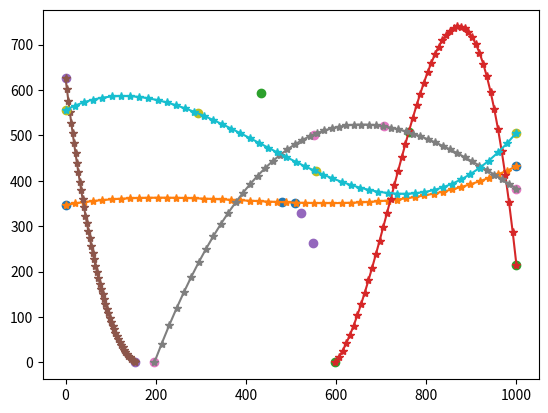

Source code (Python):
import numpy as np
import random
from scipy.optimize import curve_fit
import matplotlib.pyplot as plt

# количество объектов
tracks_amount = 5
# на сколько пикселей рамка объектов может ложно смещаться (эмуляция не идеальной детекции)
random_range = 2
# с какой вероятностью объект на фрейме может быть не найдет детектором
bb_skip_percent = .1

width = 1000
height = 800
tracks = []
i = 0
cb_width = 120
cb_height = 100

def get_point_on_random_side(width, height):
    side = random.randint(0, 4)
    if side == 0:
        x = random.randint(0, width)
        y = 0
    elif side == 1:
        x = random.randint(0, width)
        y = height
    elif side == 2:
        x = 0
        y = random.randint(0, height)
    else:
        x = width
        y = random.randint(0, height)
    return x, y

def fun(x, a, b, c, d):
    return a * x + b * x ** 2 + c * x ** 3 + d

def objective(x, a, b, c, d, e, f):
    return (a * x) + (b * x ** 2) + (c * x ** 3) + (d * x ** 4) + (e * x ** 5) + f

def check_track(track):
    if all(el['x'] == track[0]['x'] for el in track):
        return False
    if all(el['y'] == track[0]['y'] for el in track):
        return False
    if not all(el['x'] >= 0 and el['x'] <= width for el in track):
        return False
    if not all(el['y'] >= 0 and el['y'] <= height for el in track):
        return False
    if (2 > track[0]['x'] > (width - 2) and 2 > track[0]['y'] > (width - 2)) or (2 > track[-1]['x'] > (width - 2) and 2 > track[-1]['y'] > (width - 2)):
        return False
    return True

def add_track_to_tracks(track, tracks, id):
    for i, p in enumerate(track):
        # a chance that detector missed object
        if random.random() < bb_skip_percent:
            bounding_box = []
        else:
            bounding_box = [
                              p['x'] - int(cb_width/2) + random.randint(-random_range, random_range),
                              p['y'] - cb_height + random.randint(-random_range, random_range),
                              p['x'] + int(cb_width/2) + random.randint(-random_range, random_range),
                              p['y'] + random.randint(-random_range, random_range)
                            ]
        if i < len(tracks):
            tracks[i]['data'].append({'cb_id': id, 'bounding_box': bounding_box,
                                      'x': p['x'], 'y': p['y'], 'track_id': None})
        else:
            tracks.append(
                {
                    'frame_id': len(tracks)+1,
                    'data': [{'cb_id': id, 'bounding_box': bounding_box,
                              'x': p['x'], 'y': p['y'], 'track_id': None}]
                }
            )
    return tracks

while i < tracks_amount:
    x, y = np.array([]), np.array([])
    p = get_point_on_random_side(width, height)
    x = np.append(x, p[0])
    y = np.append(y, p[1])
    x = np.append(x, random.randint(200, width - 200))
    y = np.append(y, random.randint(200, height - 200))
    x = np.append(x, random.randint(200, width - 200))
    y = np.append(y, random.randint(200, height - 200))
    p = get_point_on_random_side(width, height)
    x = np.append(x, p[0])
    y = np.append(y, p[1])
    num = random.randint(20, 50)

    coef, _ = curve_fit(fun, x, y)
    track = [{'x': int(x), 'y': int(y)} for x, y in
             zip(np.linspace(x[0], x[-1], num=num), fun(np.linspace(x[0], x[-1], num=num), *coef))]

    if check_track(track):
        plt.plot(x, y, 'o', label='Original points')
        plt.plot(np.linspace(x[0], x[-1]), fun(np.linspace(x[0], x[-1]), *coef), '*-')
        tracks = add_track_to_tracks(track, tracks, i)
        i += 1
plt.show()

print(f'country_balls_amount = {tracks_amount}')
print(f'track_data = {tracks}')
